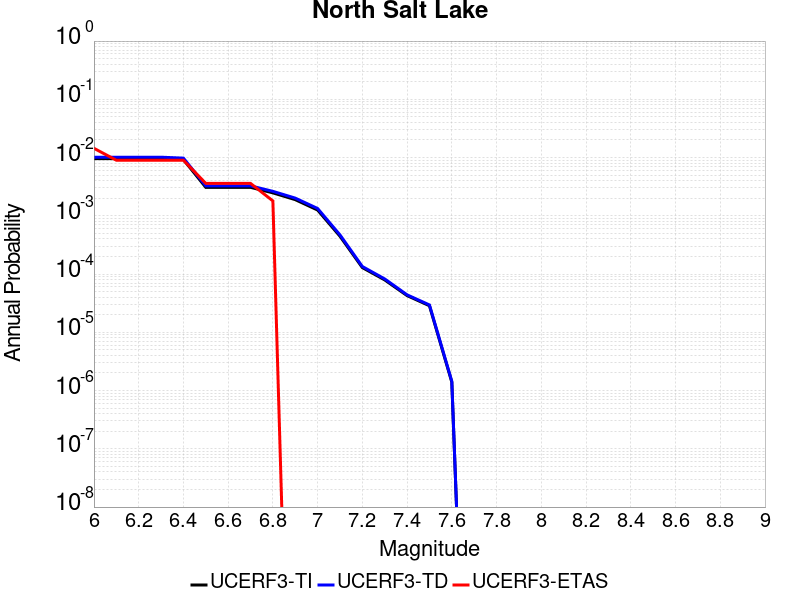

The table this chart was drawn from, first rows:
Magnitude, UCERF3-TI Prob, UCERF3-TD Prob, UCERF3-ETAS Prob
6.0, 0.009605, 0.01014, 0.01441
6.1, 0.009605, 0.01014, 0.009009
6.2, 0.009605, 0.01014, 0.009009
6.3, 0.009605, 0.01014, 0.009009
6.4, 0.009247, 0.009785, 0.009009
6.5, 0.003082, 0.003271, 0.003604
6.6, 0.003082, 0.003271, 0.003604
6.7, 0.003082, 0.003271, 0.003604
6.8, 0.002477, 0.002631, 0.001802
6.9, 0.001895, 0.002013, 0.0
7.0, 0.001256, 0.001336, 0.0
7.1, 4.461084E-4, 4.7041415E-4, 0.0
7.2, 1.2914817E-4, 1.3477412E-4, 0.0
7.3, 7.937295E-5, 8.250673E-5, 0.0
7.4, 4.2691598E-5, 4.400158E-5, 0.0
7.5, 2.8592995E-5, 2.9521903E-5, 0.0
7.6, 1.3990924E-6, 1.4444361E-6, 0.0
